The GitHub repository km11askar/rice-leaf-disease-detection contains a labelled image folder "rice-leaf-disease-detection" with 10 categories: bacterial leaf blight, brown spot, healthy, leaf blast, leaf scald, narrow brown spot, neck blast, rice hispa, sheath blight, tungro. Examples follow, each with its label.

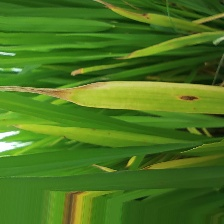
Label: narrow brown spot

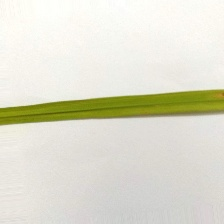
Label: brown spot

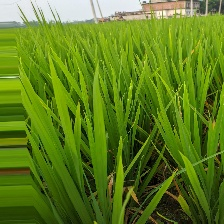
Label: healthy

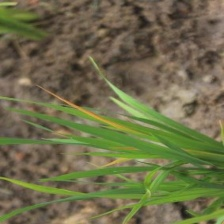
Label: tungro

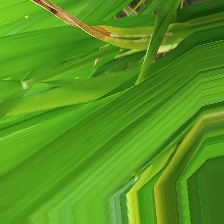
Label: rice hispa

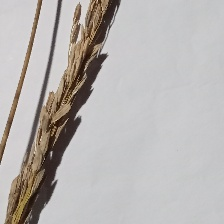
Label: neck blast
